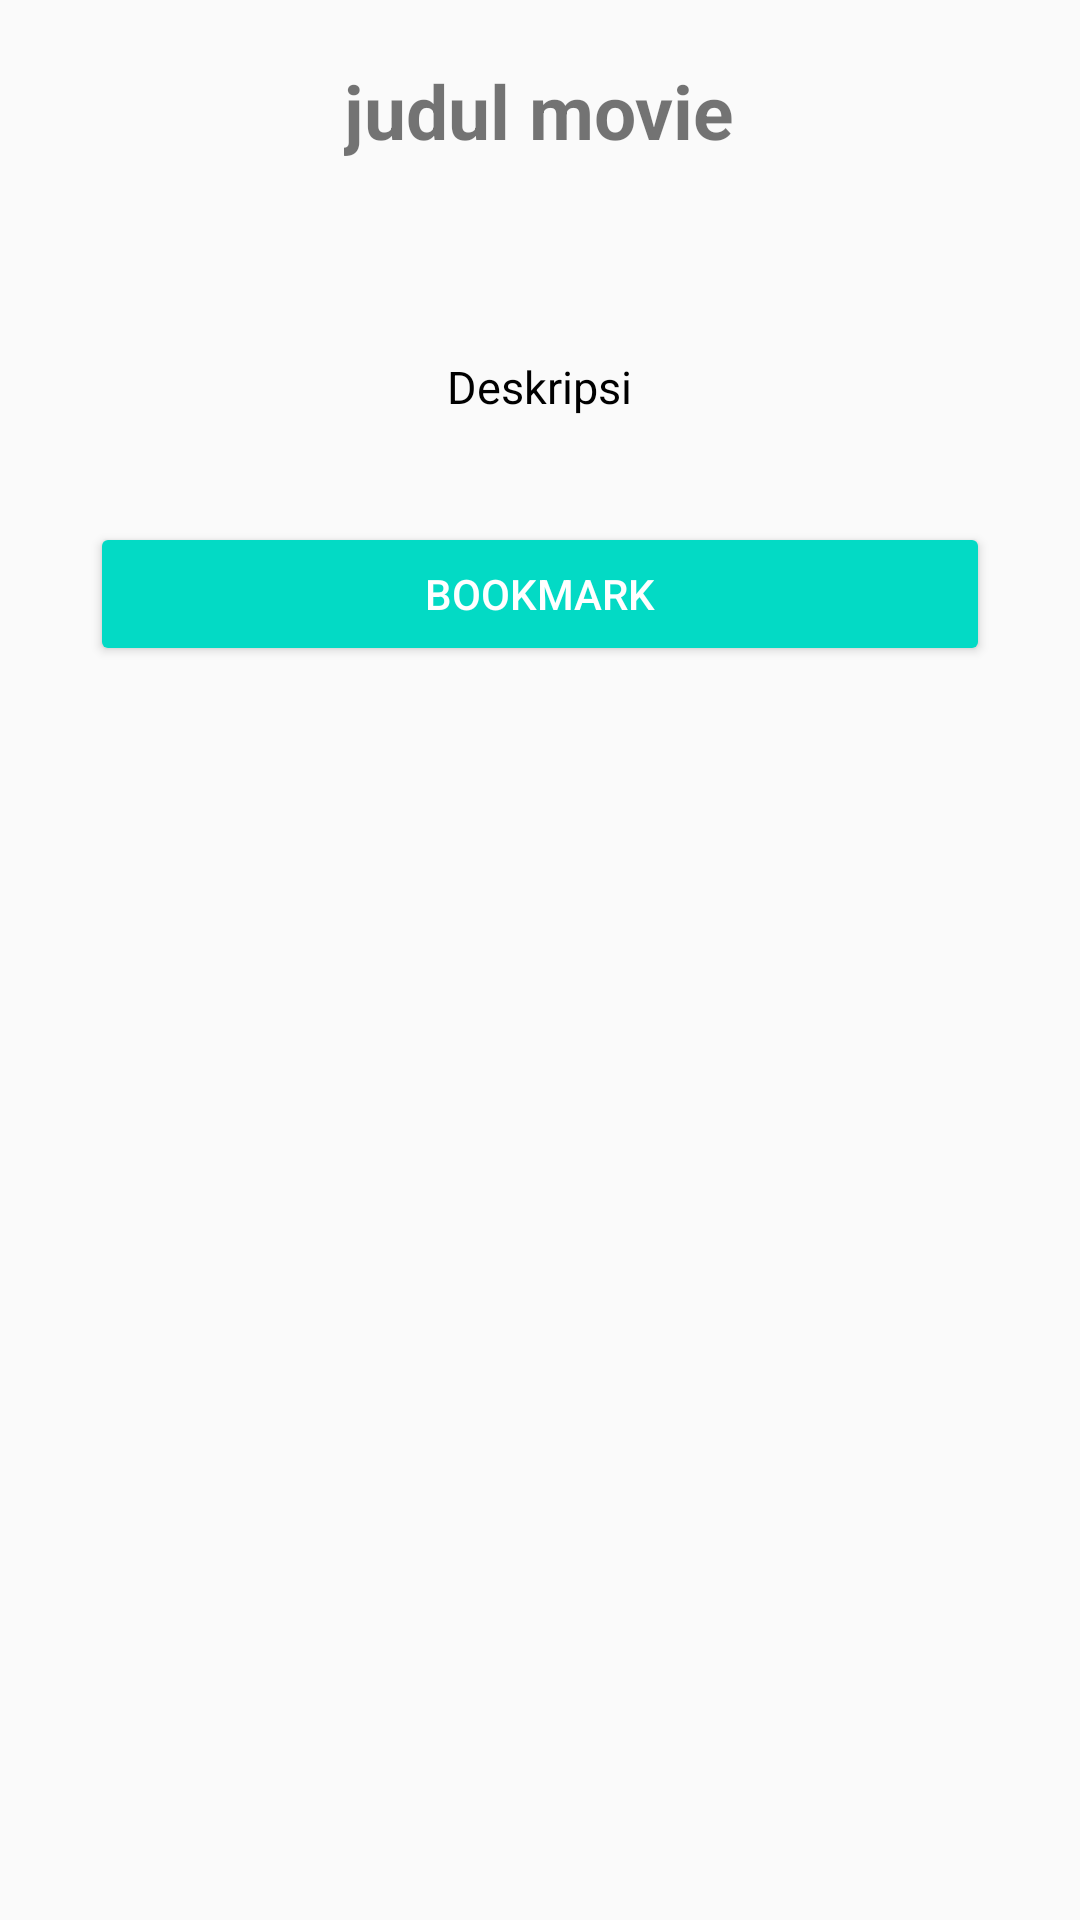

This screen was rendered from an Android layout file. Write that file and the resources it references.
<!-- AndroidManifest.xml: application theme AppTheme -->
<!-- res/layout/activity_detail_movie.xml -->
<?xml version="1.0" encoding="utf-8"?>
<ScrollView
    xmlns:android="http://schemas.android.com/apk/res/android"
    xmlns:app="http://schemas.android.com/apk/res-auto"
    xmlns:tools="http://schemas.android.com/tools"
    tools:context=".DetailMovie"
    android:layout_width="match_parent"
    android:layout_height="match_parent">

<LinearLayout
    android:layout_width="match_parent"
    android:layout_height="match_parent"
    android:orientation="vertical">

    <TextView
        android:textSize="25sp"
        android:layout_margin="20dp"
        android:layout_gravity="center"
        android:text="judul movie"
        android:textStyle="bold"
        android:id="@+id/tvjudul"
        android:layout_width="wrap_content"
        android:layout_height="wrap_content"/>

    <ImageView
        android:layout_gravity="center"
        android:src="@mipmap/ic_launcher"
        android:id="@+id/ivposter"
        android:layout_width="wrap_content"
        android:layout_height="wrap_content"/>

    <TextView
        android:layout_marginTop="30dp"
        android:layout_gravity="center"
        android:id="@+id/txtdeskripsi"
        android:text="Deskripsi"
        android:textSize="15sp"
        android:textColor="@android:color/black"
        android:lineSpacingExtra="2dp"
        android:layout_width="wrap_content"
        android:layout_height="wrap_content"
        android:padding="15dp"
        />

    <Button
        style="@style/ButtonGeneral"
        android:id="@+id/btnbookmark"
        android:layout_marginTop="20dp"
        android:layout_gravity="center"
        android:text="Bookmark"
        android:layout_width="300dp"
        android:layout_height="wrap_content"/>

</LinearLayout>
</ScrollView>
<!-- resources referenced by this layout -->
<resources>
  <style name="ButtonGeneral" parent="@style/Widget.AppCompat.Button.Colored">
          <item name="android:layout_width">match_parent</item>
          <item name="android:layout_height">wrap_content</item>
          <item name="android:layout_marginRight">16dp</item>
          <item name="android:layout_marginLeft">16dp</item>
          <item name="android:layout_marginBottom">16dp</item>
      </style>
  <style name="AppTheme" parent="Theme.AppCompat.Light.DarkActionBar">
          
          <item name="colorPrimary">@color/colorPrimary</item>
          <item name="colorPrimaryDark">@color/colorPrimaryDark</item>
          <item name="colorAccent">@color/colorAccent</item>
      </style>
  <color name="colorPrimary">#6200EE</color>
  <color name="colorPrimaryDark">#3700B3</color>
  <color name="colorAccent">#03DAC5</color>
</resources>
